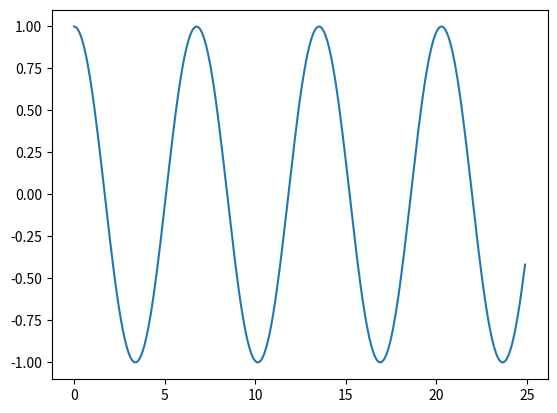
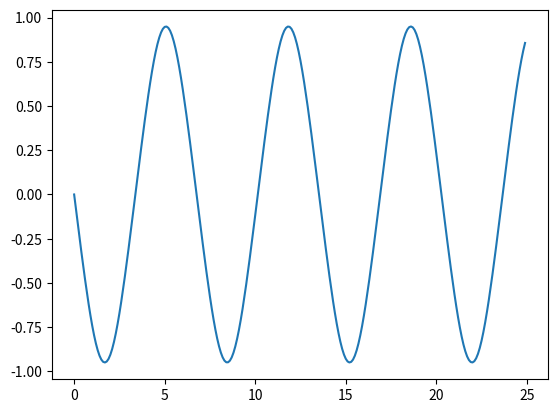
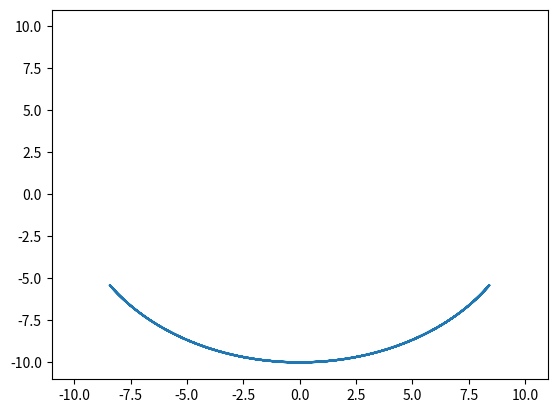

Reproduce these figures in Python, in order.
# -*- coding: utf-8 -*-
"""
Created on Sun May  7 10:02:42 2017

[redacted]
"""

import numpy as np
import matplotlib.pyplot as plt
import scipy.integrate as integrate
import math
plt.close()
p0 = [0,0]
#L = math.sqrt((p1[0]-p0[0])**2 + (p1[1] - p0[1])**2)
L = 10
g = 9.82

def deriv_z(var,t): #var:[theta,d(theta)/dt]
    
    dy0 = var[1]
    dy1 = -g/L*math.sin(var[0])
    return [dy0,dy1]

t = np.arange(0,25.0,0.1)
init = [1,0]
z = integrate.odeint(deriv_z,init,t)
plt.figure()
plt.plot(t,z[:,0])
plt.figure()
plt.plot(t,z[:,1])
x = -L*np.sin(z[:,0])
y = -L*np.cos(z[:,0])
plt.figure()
plt.plot(x,y)
plt.axis([-1.1*L,1.1*L,-1.1*L,1.1*L])
plt.show()

'''

def deriv(var,t):
    x1,vx1,y1,vy1 = var
    #theta measured from vertical line to string in positive rotation
    costheta = (y1-p0[1])/L
    sintheta = (x1-p0[0])/L
    ax1 = -g*(costheta)
    ay1 = g*(sintheta)
    return [vx1,ax1,vy1,ay1]
        
t = np.arange(0, 5.0, 0.01)
init = [p1[0],0,p1[1],0]
z = integrate.odeint(deriv,init,t)
plt.figure()
plt.plot(t,z[:,0])
plt.show()
plt.figure()
plt.plot(t,z[:,2])
plt.show()


plt.figure()
plt.plot(z[:,0],z[:,2])
#print(z)
'''
'''
pi = np.pi
sqrt = np.sqrt
cos = np.cos
sin = np.sin

def deriv_z(z, phi):
    u, udot = z
    return [udot, -u + sqrt(u)]

phi = np.linspace(0, 7.0*pi, 2000)
zinit = [1.49907, 0]
z = integrate.odeint(deriv_z, zinit, phi)
u, udot = z.T
# plt.plot(phi, u)
fig, ax = plt.subplots()
ax.plot(1/u*cos(phi), 1/u*sin(phi))
ax.set_aspect('equal')
plt.grid(True)
plt.show()
'''